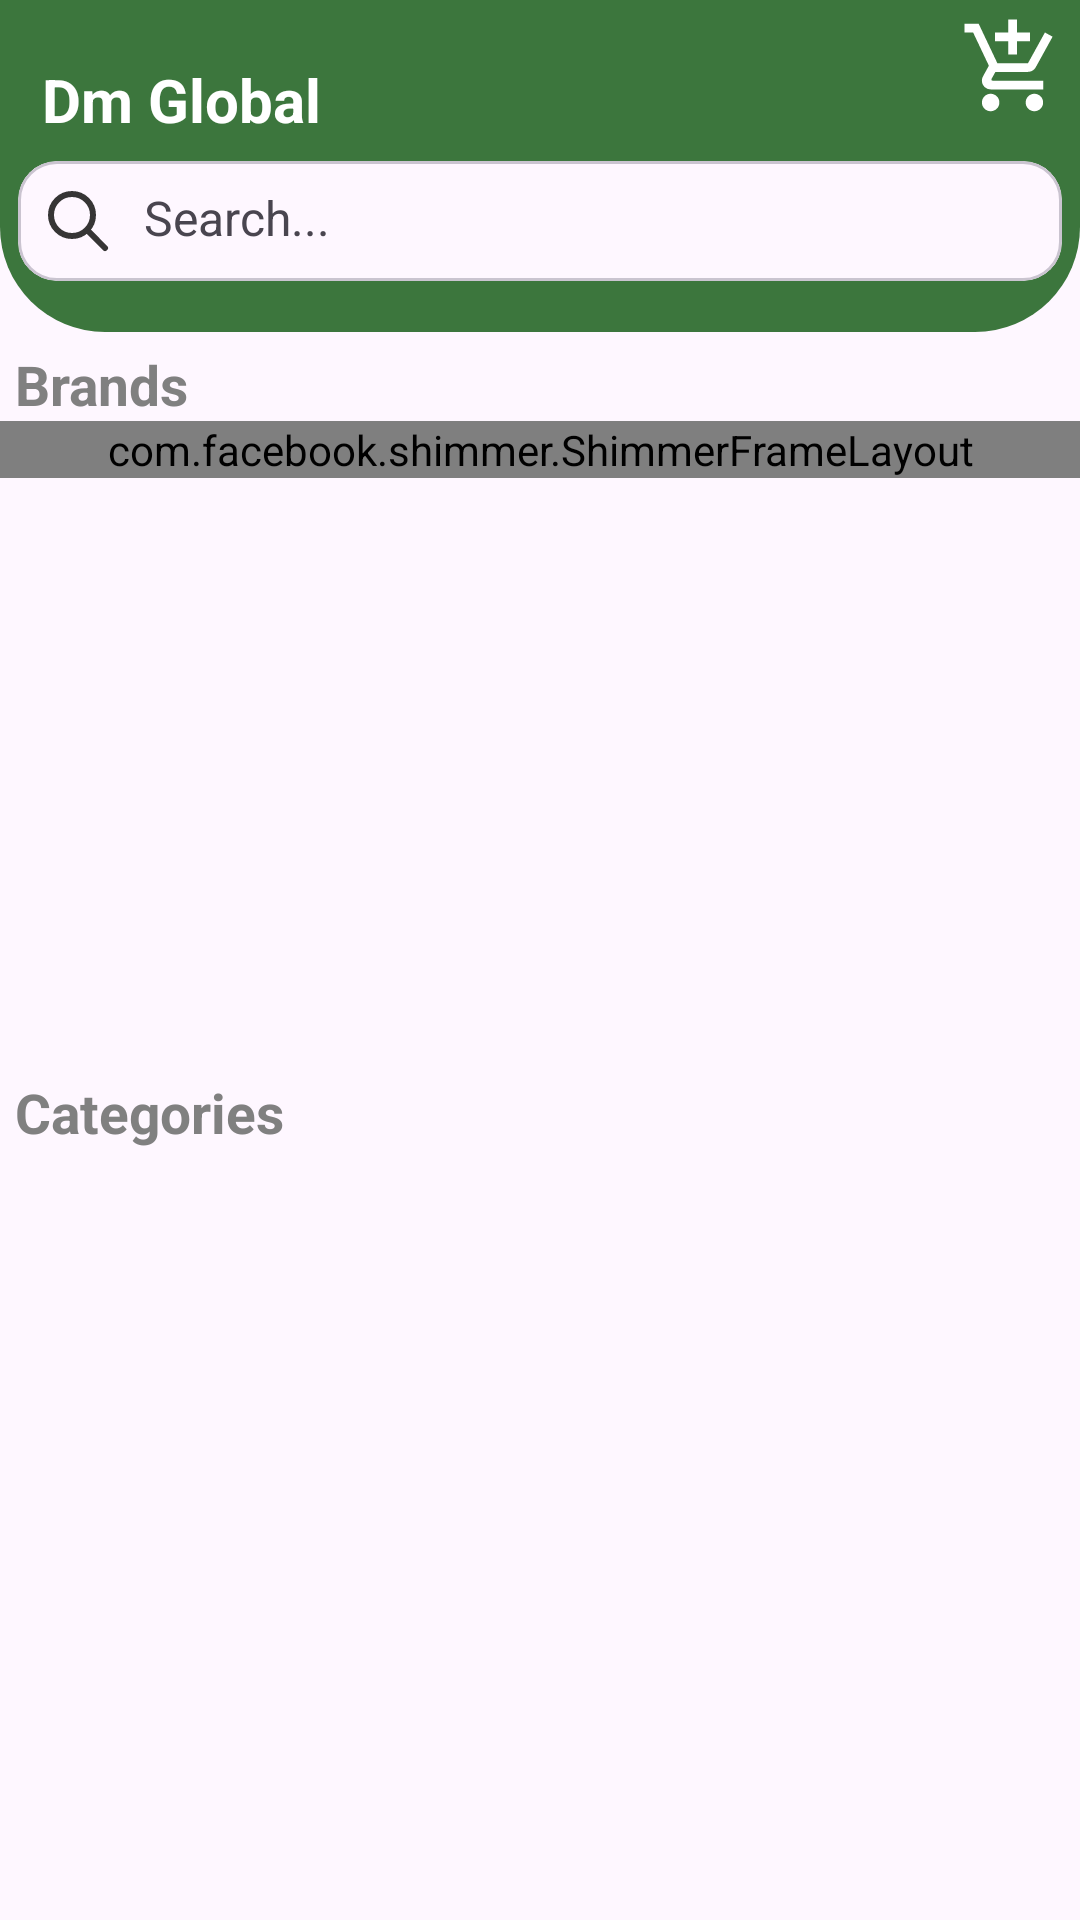

Here is an Android app screen rendered from its layout file. Give the layout XML and the strings, colors and styles it references.
<!-- AndroidManifest.xml: application theme Theme.Material3.Light.NoActionBar -->
<!-- res/layout/fragment_home.xml -->
<?xml version="1.0" encoding="utf-8"?>
<androidx.coordinatorlayout.widget.CoordinatorLayout xmlns:android="http://schemas.android.com/apk/res/android"
    xmlns:app="http://schemas.android.com/apk/res-auto"
    xmlns:tools="http://schemas.android.com/tools"
    android:layout_width="match_parent"
    android:layout_height="match_parent"
    android:orientation="vertical"
    tools:context=".fragment.HomeFragment">

    <com.google.android.material.appbar.AppBarLayout
        android:id="@+id/appBar"
        android:layout_width="match_parent"
        android:layout_height="wrap_content"
        android:background="@drawable/app_bar_custom_background">

        <com.google.android.material.appbar.CollapsingToolbarLayout
            android:id="@+id/collapsingToolbarLayout"
            android:layout_width="match_parent"
            android:layout_height="match_parent"
            app:contentScrim="@color/app_color"
            app:layout_scrollFlags="scroll|snap|exitUntilCollapsed">

            <androidx.appcompat.widget.Toolbar
                android:id="@+id/toolbar"
                android:layout_width="match_parent"
                android:layout_height="?actionBarSize"
                app:layout_collapseMode="pin" />

            <LinearLayout
                android:layout_width="match_parent"
                android:layout_height="wrap_content"
                android:orientation="vertical"
                app:layout_collapseMode="pin">

            <RelativeLayout
                android:layout_width="match_parent"
                android:layout_height="wrap_content"
                android:orientation="horizontal">



                <TextView
                    android:layout_width="wrap_content"
                    android:layout_height="wrap_content"
                    android:text="@string/app_name"
                    android:textColor="@color/white"
                    android:textStyle="bold"
                    android:textSize="20sp"
                    android:layout_marginStart="@dimen/_14dp"
                    android:layout_marginTop="@dimen/_15sdp"
                    />

                <ImageView
                    android:id="@+id/ivProfile"
                    android:layout_width="@dimen/_40sdp"
                    android:layout_height="@dimen/_40sdp"
                    android:layout_gravity="end"
                    android:layout_margin="@dimen/_5sdp"
                    android:clickable="true"
                    android:visibility="gone"
                    android:src="@drawable/baseline_account_circle_24"
                    app:layout_collapseMode="parallax" />


                <ImageView
                    android:id="@+id/ivCart"
                    android:layout_width="@dimen/_27sdp"
                    android:layout_height="@dimen/_27sdp"
                    android:layout_alignParentEnd="true"
                    android:layout_gravity="end"
                    android:layout_marginStart="@dimen/_5sdp"
                    android:layout_marginTop="@dimen/_5sdp"
                    android:layout_marginEnd="@dimen/_5sdp"
                    android:layout_marginBottom="@dimen/_5sdp"
                    android:clickable="true"
                    android:src="@drawable/baseline_add_shopping_cart_24"
                    app:layout_collapseMode="parallax"
                    app:tint="@color/white" />

            </RelativeLayout>

                <com.google.android.material.card.MaterialCardView
                    android:id="@+id/searchCv"
                    android:layout_width="match_parent"
                    android:layout_height="wrap_content"
                    android:layout_marginBottom="10dp"
                    app:cardCornerRadius="@dimen/_10sdp"
                    app:cardUseCompatPadding="true"
                    app:layout_collapseMode="pin">

                    <TextView
                        android:id="@+id/searchEt"
                        android:layout_width="match_parent"
                        android:layout_height="wrap_content"
                        android:layout_gravity="center"
                        android:background="@android:color/transparent"
                        android:drawablePadding="10dp"
                        android:padding="8dp"
                        android:paddingTop="18dp"
                        android:text="Search..."

                        android:textSize="16sp"
                        app:drawableStartCompat="@drawable/search"


                        />


                </com.google.android.material.card.MaterialCardView>

            </LinearLayout>
        </com.google.android.material.appbar.CollapsingToolbarLayout>

    </com.google.android.material.appbar.AppBarLayout>

    <androidx.core.widget.NestedScrollView
        android:layout_width="match_parent"
        android:layout_height="match_parent"
        app:layout_behavior="com.google.android.material.appbar.AppBarLayout$ScrollingViewBehavior">

        <androidx.constraintlayout.widget.ConstraintLayout
            android:layout_width="match_parent"
            android:layout_height="match_parent">

            <LinearLayout
                android:id="@+id/llBestseller"
                android:layout_width="match_parent"
                android:layout_height="wrap_content"
                android:layout_margin="@dimen/_5sdp"
                android:orientation="horizontal"
                android:weightSum="1"
                app:layout_constraintEnd_toEndOf="parent"
                app:layout_constraintStart_toStartOf="parent"
                app:layout_constraintTop_toTopOf="parent">

                <TextView
                    android:layout_width="wrap_content"
                    android:layout_height="wrap_content"
                    android:layout_weight="0.5"
                    android:text="Brands"
                    android:textColor="@color/diyaGrey"
                    android:textSize="@dimen/_14sdp"
                    android:textStyle="bold" />


            </LinearLayout>

                        <com.facebook.shimmer.ShimmerFrameLayout
                            android:layout_width="match_parent"
                            android:layout_height="wrap_content"
                            android:id="@+id/shimmer_view_container"
                            app:layout_constraintEnd_toEndOf="parent"
                            app:layout_constraintStart_toStartOf="parent"
                            app:layout_constraintTop_toBottomOf="@id/llBestseller">

            <LinearLayout
                android:layout_width="match_parent"
                android:layout_height="wrap_content"
                android:orientation="horizontal"
          >

                <include layout="@layout/bestseller_shimmer" />

                <include layout="@layout/bestseller_shimmer" />

                <include layout="@layout/bestseller_shimmer" />

                <include layout="@layout/bestseller_shimmer" />

                <include layout="@layout/bestseller_shimmer" />
            </LinearLayout>
                        </com.facebook.shimmer.ShimmerFrameLayout>

            <androidx.recyclerview.widget.RecyclerView
                android:id="@+id/rvBestselers"
                android:layout_width="match_parent"
                android:layout_height="@dimen/_160sdp"
                android:layout_margin="@dimen/_5sdp"
                android:layout_marginHorizontal="@dimen/_6sdp"
                android:orientation="horizontal"
                android:visibility="visible"
                tools:listitem="@layout/brands_item"
                app:layoutManager="androidx.recyclerview.widget.LinearLayoutManager"
                app:layout_constraintEnd_toEndOf="parent"
                app:layout_constraintStart_toStartOf="parent"
                app:layout_constraintTop_toBottomOf="@id/llBestseller" />

            <LinearLayout
                android:id="@+id/llCategories"
                android:layout_width="match_parent"
                android:layout_height="wrap_content"
                android:orientation="vertical"
                app:layout_constraintEnd_toEndOf="parent"
                app:layout_constraintStart_toStartOf="parent"
                app:layout_constraintTop_toBottomOf="@id/rvBestselers">

                <TextView
                    android:layout_width="wrap_content"
                    android:layout_height="wrap_content"
                    android:layout_margin="@dimen/_5sdp"
                    android:text="Categories"
                    android:textColor="@color/diyaGrey"
                    android:textSize="@dimen/_14sdp"
                    android:textStyle="bold" />


                <androidx.recyclerview.widget.RecyclerView
                    android:id="@+id/rvCategories"
                    android:layout_width="match_parent"
                    android:layout_height="wrap_content"
                    android:layout_gravity="center"
                    android:layout_margin="@dimen/_5sdp"
                    android:orientation="horizontal"
                    app:layoutManager="androidx.recyclerview.widget.LinearLayoutManager"
                    tools:listitem="@layout/category_item" />


            </LinearLayout>

        </androidx.constraintlayout.widget.ConstraintLayout>

    </androidx.core.widget.NestedScrollView>

</androidx.coordinatorlayout.widget.CoordinatorLayout>
<!-- res/layout/bestseller_shimmer.xml (included above) -->
<?xml version="1.0" encoding="utf-8"?>
<androidx.constraintlayout.widget.ConstraintLayout xmlns:android="http://schemas.android.com/apk/res/android"
    xmlns:app="http://schemas.android.com/apk/res-auto"
    android:layout_width="130.00dp"
    android:layout_height="@dimen/_160sdp"
    android:layout_margin="@dimen/_6sdp"
    android:layout_marginEnd="@dimen/_7sdp"
    >

    <LinearLayout
        android:id="@+id/llProductsImages"
        android:layout_width="@dimen/_100sdp"
        android:layout_height="@dimen/_95sdp"
        android:background="@drawable/bg_shimmer"
        android:orientation="vertical"
        app:layout_constraintBottom_toTopOf="@+id/ll"
        app:layout_constraintEnd_toEndOf="parent"
        app:layout_constraintStart_toStartOf="parent"
        app:layout_constraintTop_toTopOf="parent">

        <LinearLayout
            android:layout_width="130dp"
            android:layout_height="58.50dp"
            android:orientation="horizontal">

            <ImageView
                android:id="@+id/ivProduct1"
                android:layout_width="52.00dp"
                android:layout_height="52.00dp"
                android:layout_margin="6.50dp"
                android:background="@drawable/bg_bproduct"
                android:src="@drawable/brands_img"
                android:visibility="gone" />

            <ImageView
                android:id="@+id/ivProduct2"
                android:layout_width="52.00dp"
                android:layout_height="52.00dp"
                android:layout_margin="6.50dp"
                android:background="@drawable/bg_bproduct"
                android:src="@drawable/brands_img"
                android:visibility="gone" />


        </LinearLayout>

        <LinearLayout
            android:layout_width="130dp"
            android:layout_height="58.50dp"
            android:orientation="horizontal">

            <ImageView
                android:id="@+id/ivProduct3"
                android:layout_width="52.00dp"
                android:layout_height="52.00dp"
                android:layout_margin="6.50dp"
                android:background="@drawable/bg_bproduct"
                android:src="@drawable/brands_img"
                android:visibility="gone" />

            <TextView
                android:id="@+id/tvProductCount"
                android:layout_width="52.00dp"
                android:layout_height="52.00dp"
                android:layout_margin="6.50dp"
                android:background="@drawable/bg_bproduct"
                android:gravity="center"
                android:text="+1"
                android:textColor="@color/black"
                android:textSize="23.40sp"
                android:textStyle="bold"
                android:visibility="gone" />


        </LinearLayout>
    </LinearLayout>

    <LinearLayout
        android:id="@+id/ll"
        android:layout_width="match_parent"
        android:layout_height="wrap_content"
        android:orientation="vertical"
        app:layout_constraintEnd_toEndOf="parent"
        app:layout_constraintStart_toStartOf="@id/llProductsImages"
        app:layout_constraintTop_toBottomOf="@id/llProductsImages">

        <TextView
            android:id="@+id/tvCategory"
            android:layout_width="match_parent"
            android:layout_height="wrap_content"
            android:layout_marginTop="3.90dp"
            android:layout_weight="0.8"
            android:background="@drawable/bg_shimmer"
            android:textColor="@color/black"
            android:textSize="14.30dp"
            android:textStyle="bold" />

        <TextView
            android:id="@+id/tvTotalProducts"
            android:layout_width="match_parent"
            android:layout_height="wrap_content"
            android:layout_marginTop="3.90dp"
            android:layout_weight="0.3"
            android:layout_marginEnd="@dimen/_40sdp"
            android:background="@drawable/bg_shimmer"
            android:textColor="@color/black"
            android:textSize="14.30dp"
            android:textStyle="bold" />

        <TextView
            android:id="@+id/tvSeeAll"
            android:layout_width="match_parent"
            android:layout_height="wrap_content"
            android:layout_marginTop="3.90dp"
            android:layout_weight="0.5"
            android:gravity="center"
            android:padding="5.20dp"
            android:background="@drawable/bg_shimmer"
            android:textColor="@color/green"
            android:textSize="14.30dp"
            android:textStyle="bold" />
    </LinearLayout>

</androidx.constraintlayout.widget.ConstraintLayout>
<!-- res/layout/brands_item.xml (included above) -->
<?xml version="1.0" encoding="utf-8"?>
<LinearLayout
    xmlns:android="http://schemas.android.com/apk/res/android"
    android:layout_width="130dp"
    android:layout_height="wrap_content"
    android:layout_marginStart="9.10dp"
    android:layout_marginEnd="2.6dp"
    android:layout_marginTop="2.6dp"
    android:orientation="vertical">

    
    <ImageView
        android:id="@+id/ivBrandImage"
        android:layout_width="match_parent"
        android:layout_height="0dp"
        android:layout_margin="6.50dp"
        android:layout_weight="1"
        android:src="@drawable/app_logo"
        android:contentDescription="Brand_image" />

    
    <TextView
        android:id="@+id/tvBrandName"
        android:layout_width="match_parent"
        android:layout_height="wrap_content"
        android:layout_marginTop="3.90dp"
        android:text="Brand Name"
        android:textColor="@color/black"
        android:textSize="14.30dp"
        android:textStyle="bold"
        android:gravity="center" />

    
    <TextView
        android:id="@+id/tvSeeAll"
        android:layout_width="match_parent"
        android:layout_height="wrap_content"
        android:background="@drawable/see_all_bg"
        android:gravity="center"
        android:padding="5.20dp"
        android:text="View"
        android:textColor="@color/green"
        android:textSize="14.30dp"
        android:textStyle="bold" />

</LinearLayout>
<!-- res/layout/category_item.xml (included above) -->
<?xml version="1.0" encoding="utf-8"?>
<androidx.cardview.widget.CardView
    xmlns:android="http://schemas.android.com/apk/res/android"
    xmlns:app="http://schemas.android.com/apk/res-auto"
    android:layout_width="wrap_content"
    android:layout_height="wrap_content"
    android:layout_margin="8dp"
    app:cardCornerRadius="8dp"
    app:cardElevation="4dp"
    android:background="@color/white">

    
    <LinearLayout
        android:layout_width="wrap_content"
        android:layout_height="wrap_content"
        android:orientation="vertical"
        android:gravity="center"
        android:padding="8dp">

        
        <ImageView
            android:id="@+id/ivCategoryImage"
            android:layout_width="100dp"
            android:layout_height="100dp"
            android:src="@drawable/eyes"
            android:contentDescription="Category Image" />

        
        <TextView
            android:id="@+id/tvCategoryName"
            android:layout_width="wrap_content"
            android:layout_height="wrap_content"
            android:text="Category Name"
            android:textSize="16sp"
            android:textColor="@color/black"
            android:gravity="center"
            android:layout_marginTop="8dp" />

        
        <TextView
            android:id="@+id/btnViewProducts"
            android:layout_width="match_parent"
            android:layout_height="wrap_content"
            android:background="@drawable/see_all_bg"
            android:gravity="center"
            android:padding="5.20dp"
            android:text="View"
            android:textColor="@color/green"
            android:textSize="14.30dp"
            android:textStyle="bold"
            android:layout_marginTop="8dp" />

    </LinearLayout>

</androidx.cardview.widget.CardView>
<!-- resources referenced by this layout -->
<resources>
  <color name="app_color">#3C763D</color>
  <color name="black">#FF000000</color>
  <color name="diyaGrey">#808080</color>
  <color name="green">#009926</color>
  <color name="white">#FFFFFFFF</color>
  <dimen name="_100sdp">130.00dp</dimen>
  <dimen name="_10sdp">13.00dp</dimen>
  <dimen name="_14dp">14dip</dimen>
  <dimen name="_14sdp">18.20dp</dimen>
  <dimen name="_15sdp">19.50dp</dimen>
  <dimen name="_160sdp">208.00dp</dimen>
  <dimen name="_27sdp">35.10dp</dimen>
  <dimen name="_40sdp">40dp</dimen>
  <dimen name="_5sdp">5dp</dimen>
  <dimen name="_6sdp">7.80dp</dimen>
  <dimen name="_7sdp">9.10dp</dimen>
  <dimen name="_95sdp">123.50dp</dimen>
  <!-- drawable app_bar_custom_background (drawable) -->
  <?xml version="1.0" encoding="utf-8"?>
  <shape xmlns:android="http://schemas.android.com/apk/res/android">
  
      <solid android:color="@color/app_color"/>
      <corners android:bottomLeftRadius="35.00dp"
          android:bottomRightRadius="35.00dp"/>
  </shape>
  <!-- drawable app_logo: png bitmap (drawable, 36164 bytes) -->
  <!-- drawable baseline_add_shopping_cart_24 (drawable) -->
  <vector xmlns:android="http://schemas.android.com/apk/res/android"
      android:width="24dp"
      android:height="24dp"
      android:tint="@color/black"
      android:viewportWidth="24"
      android:viewportHeight="24">
  
      <path
          android:fillColor="@android:color/white"
          android:pathData="M11,9h2L13,6h3L16,4h-3L13,1h-2v3L8,4v2h3v3zM7,18c-1.1,0 -1.99,0.9 -1.99,2S5.9,22 7,22s2,-0.9 2,-2 -0.9,-2 -2,-2zM17,18c-1.1,0 -1.99,0.9 -1.99,2s0.89,2 1.99,2 2,-0.9 2,-2 -0.9,-2 -2,-2zM7.17,14.75l0.03,-0.12 0.9,-1.63h7.45c0.75,0 1.41,-0.41 1.75,-1.03l3.86,-7.01L19.42,4h-0.01l-1.1,2 -2.76,5L8.53,11l-0.13,-0.27L6.16,6l-0.95,-2 -0.94,-2L1,2v2h2l3.6,7.59 -1.35,2.45c-0.16,0.28 -0.25,0.61 -0.25,0.96 0,1.1 0.9,2 2,2h12v-2L7.42,15c-0.13,0 -0.25,-0.11 -0.25,-0.25z" />
  
  </vector>
  <!-- drawable bg_bproduct (drawable) -->
  <?xml version="1.0" encoding="utf-8"?>
  <shape android:shape="rectangle" xmlns:android="http://schemas.android.com/apk/res/android">
      <corners android:radius="15.40dp"/>
      <solid android:color="@color/white"/>
  </shape>
  <!-- drawable brands_img: png bitmap (drawable, 61754 bytes) -->
  <!-- drawable eyes: png bitmap (drawable, 46599 bytes) -->
  <!-- drawable search (drawable) -->
  <vector xmlns:android="http://schemas.android.com/apk/res/android"
      android:width="24dp"
      android:height="24dp"
      android:autoMirrored="true"
      android:tint="#363535"
      android:viewportWidth="24"
      android:viewportHeight="24">
      <path
          android:pathData="M14.954,14.946L21,21M17,10C17,13.866 13.866,17 10,17C6.134,17 3,13.866 3,10C3,6.134 6.134,3 10,3C13.866,3 17,6.134 17,10Z"
          android:strokeLineJoin="round"
          android:strokeWidth="2"
          android:fillColor="#00000000"
          android:strokeColor="#000000"
          android:strokeLineCap="round"/>
  </vector>
  <!-- drawable see_all_bg (drawable) -->
  <?xml version="1.0" encoding="utf-8"?>
  <shape android:shape="rectangle" xmlns:android="http://schemas.android.com/apk/res/android">
      <stroke android:width="1.30dp"
          android:color="#7a7a7a"/>
      <corners android:radius="6.50dp"/>
  </shape>
  <string name="app_name">Dm Global</string>
</resources>
